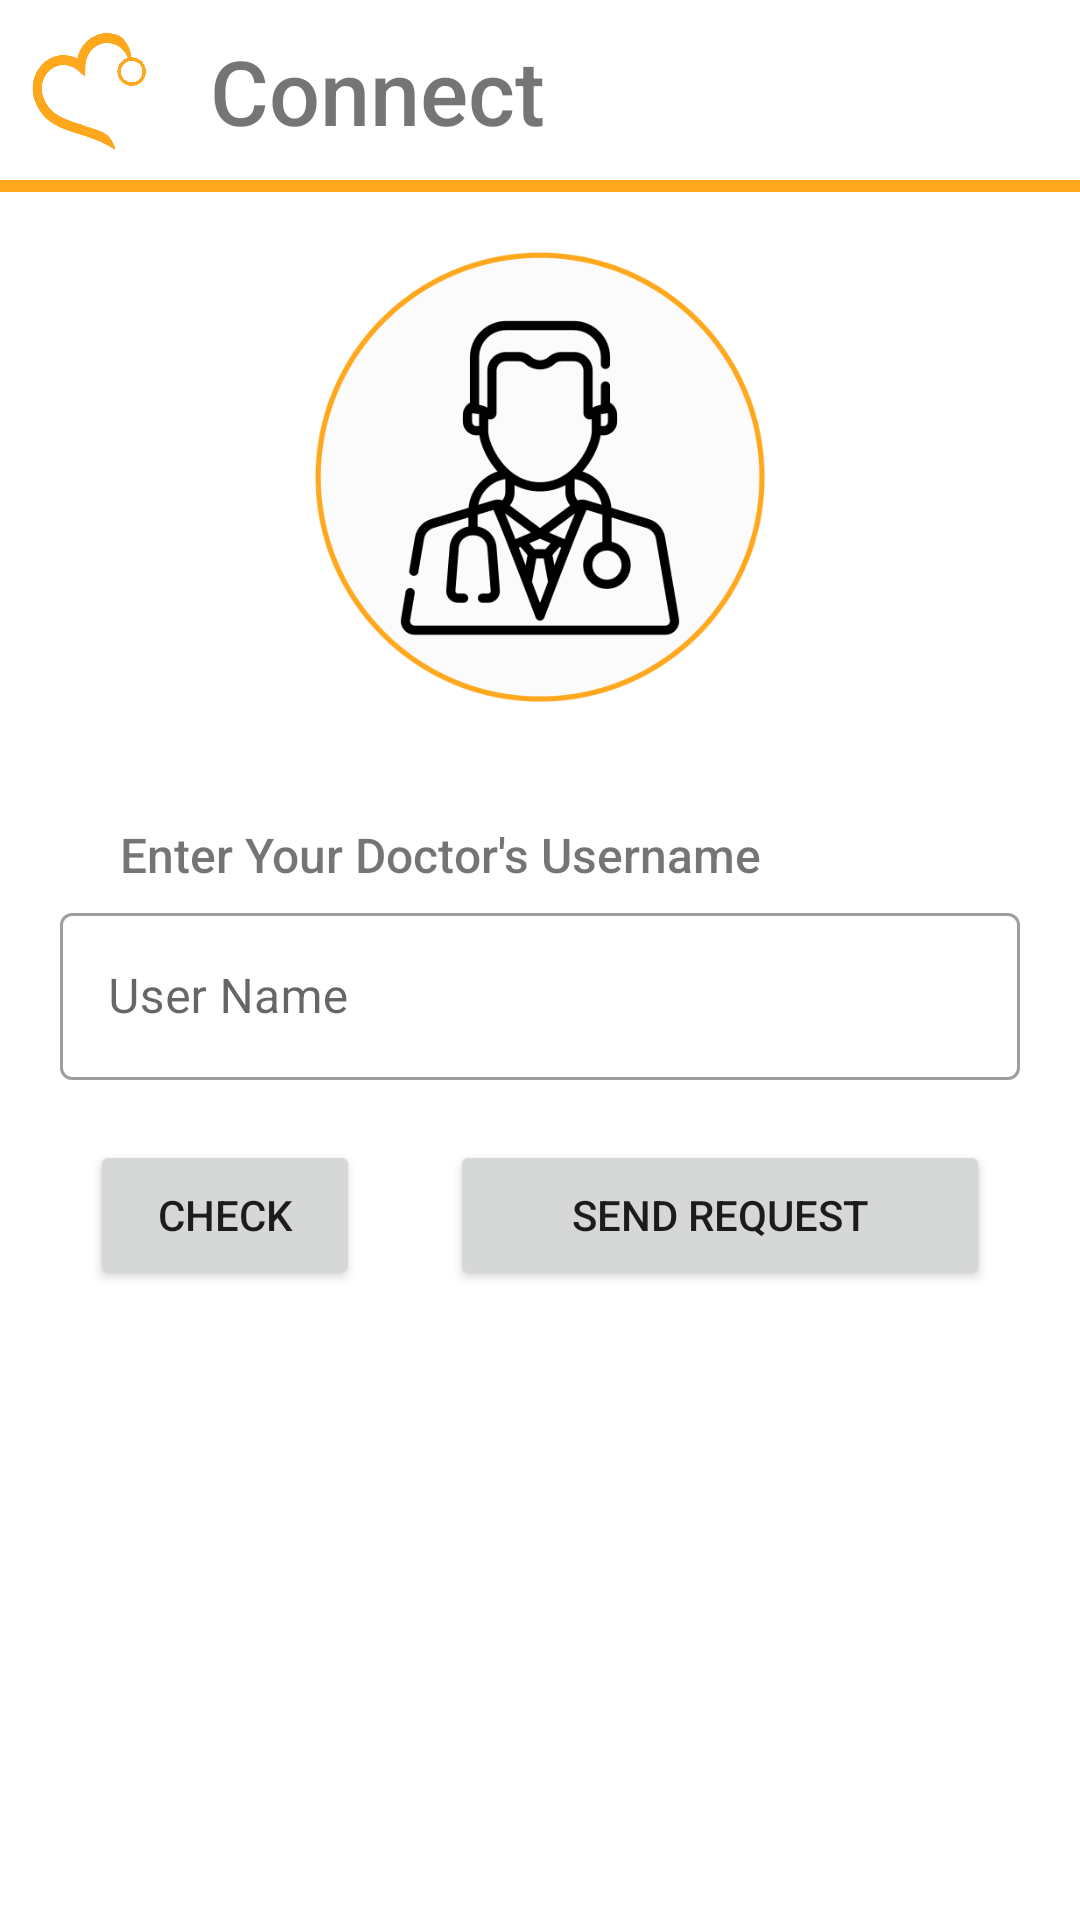

This screen was rendered from an Android layout file. Write that file and the resources it references.
<!-- AndroidManifest.xml: application theme AppTheme -->
<!-- res/layout/activity_connect_doctor.xml -->
<?xml version="1.0" encoding="utf-8"?>
<LinearLayout xmlns:android="http://schemas.android.com/apk/res/android"
    xmlns:app="http://schemas.android.com/apk/res-auto"
    xmlns:tools="http://schemas.android.com/tools"
    android:layout_width="match_parent"
    android:layout_height="match_parent"
    tools:context=".connectDoctor"
    android:orientation="vertical">


    <RelativeLayout
        android:layout_width="match_parent"
        android:layout_height="wrap_content"
        android:padding="10dp"
        >


        <ImageView
            android:id="@+id/mini_logo"
            android:layout_width="40dp"
            android:layout_height="40dp"
            android:src="@drawable/mini_logo"
            android:layout_centerVertical="true"/>

        <TextView
            android:layout_marginLeft="20dp"
            android:layout_width="200dp"
            android:layout_height="40dp"
            android:layout_toRightOf="@+id/mini_logo"
            android:text="Connect"
            android:textSize="30sp"
            android:fontFamily="sans-serif-medium"/>

    </RelativeLayout>

    <RelativeLayout
        android:layout_width="match_parent"
        android:layout_height="4dp"
        android:background="#ffa81e">

    </RelativeLayout>

    <RelativeLayout
        android:layout_width="match_parent"
        android:layout_height="wrap_content"
        android:padding="20dp">

        <ImageView
            android:id="@+id/doctorNewIcon"
            android:layout_width="150dp"
            android:layout_height="150dp"
            android:src="@drawable/doctor_icon"
            android:layout_centerHorizontal="true"
            >

        </ImageView>

    </RelativeLayout>

    <RelativeLayout
        android:layout_width="match_parent"
        android:layout_height="wrap_content"
        android:padding="20dp">

        <TextView
            android:layout_marginLeft="20dp"
            android:layout_width="match_parent"
            android:layout_height="20dp"
            android:id="@+id/text1"
            android:text="Enter Your Doctor's Username"
            android:textSize="16sp"
            android:fontFamily="sans-serif-medium"/>

        <com.google.android.material.textfield.TextInputLayout
            android:layout_width="match_parent"
            android:layout_height="wrap_content"
            android:layout_below="@+id/text1"
            android:id="@+id/docUsername"
            android:hint="User Name"
            android:layout_marginTop="5dp"
            style="@style/Widget.MaterialComponents.TextInputLayout.OutlinedBox">


            <com.google.android.material.textfield.TextInputEditText
                android:layout_width="match_parent"
                android:layout_height="wrap_content"
                android:inputType="text"
                />

        </com.google.android.material.textfield.TextInputLayout>






    </RelativeLayout>

    <RelativeLayout
        android:layout_width="match_parent"
        android:layout_height="wrap_content">

        <RelativeLayout
            android:layout_width="wrap_content"
            android:layout_height="wrap_content"
            android:layout_centerInParent="true"
            >
            <Button
                android:id="@+id/checkButton"
                android:layout_width="90dp"
                android:layout_height="50dp"
                android:text="Check"/>

            <Button
                android:layout_marginLeft="30dp"
                android:layout_toRightOf="@id/checkButton"
                android:id="@+id/sendButton"
                android:layout_width="180dp"
                android:layout_height="50dp"
                android:text="Send Request"/>


        </RelativeLayout>

    </RelativeLayout>


    <LinearLayout
        android:layout_width="match_parent"
        android:layout_height="wrap_content"
        android:orientation="vertical"
        android:padding="30dp">

        <TextView
            android:id="@+id/Status"
            android:layout_width="wrap_content"
            android:layout_height="match_parent"
            android:gravity="center_horizontal"
            android:text=""
            android:textColor="#0C850E"
            android:textSize="16.5dp"
            android:textStyle="bold"
            android:visibility="invisible" />

        <TextView
            android:id="@+id/docName"
            android:text=""
            android:layout_width="wrap_content"
            android:layout_height="match_parent"
            android:textSize="20dp"
            android:visibility="invisible"/>
        <TextView
            android:id="@+id/docEmail"
            android:text=""
            android:layout_width="wrap_content"
            android:layout_height="match_parent"
            android:textSize="20dp"
            android:visibility="invisible"/>
        <TextView
            android:id="@+id/docPhoneNo"
            android:text=""
            android:layout_width="wrap_content"
            android:layout_height="match_parent"
            android:textSize="20dp"
            android:visibility="invisible"/>

        <TextView
            android:id="@+id/docRes"
            android:text=""
            android:layout_width="wrap_content"
            android:layout_height="match_parent"
            android:textSize="20dp"
            android:visibility="invisible"/>



    </LinearLayout>




</LinearLayout>
<!-- resources referenced by this layout -->
<resources>
  <!-- drawable doctor_icon: png bitmap (drawable, 33032 bytes) -->
  <!-- drawable mini_logo: png bitmap (drawable, 53272 bytes) -->
  <style name="AppTheme" parent="Theme.MaterialComponents.Light.DarkActionBar">
          
          <item name="colorPrimary">@color/pale_yellow</item>
          <item name="colorPrimaryDark">@color/pale_yellow</item>
          <item name="colorAccent">@color/pale_yellow</item>
  
      </style>
  <color name="pale_yellow">#ffa81e</color>
</resources>
